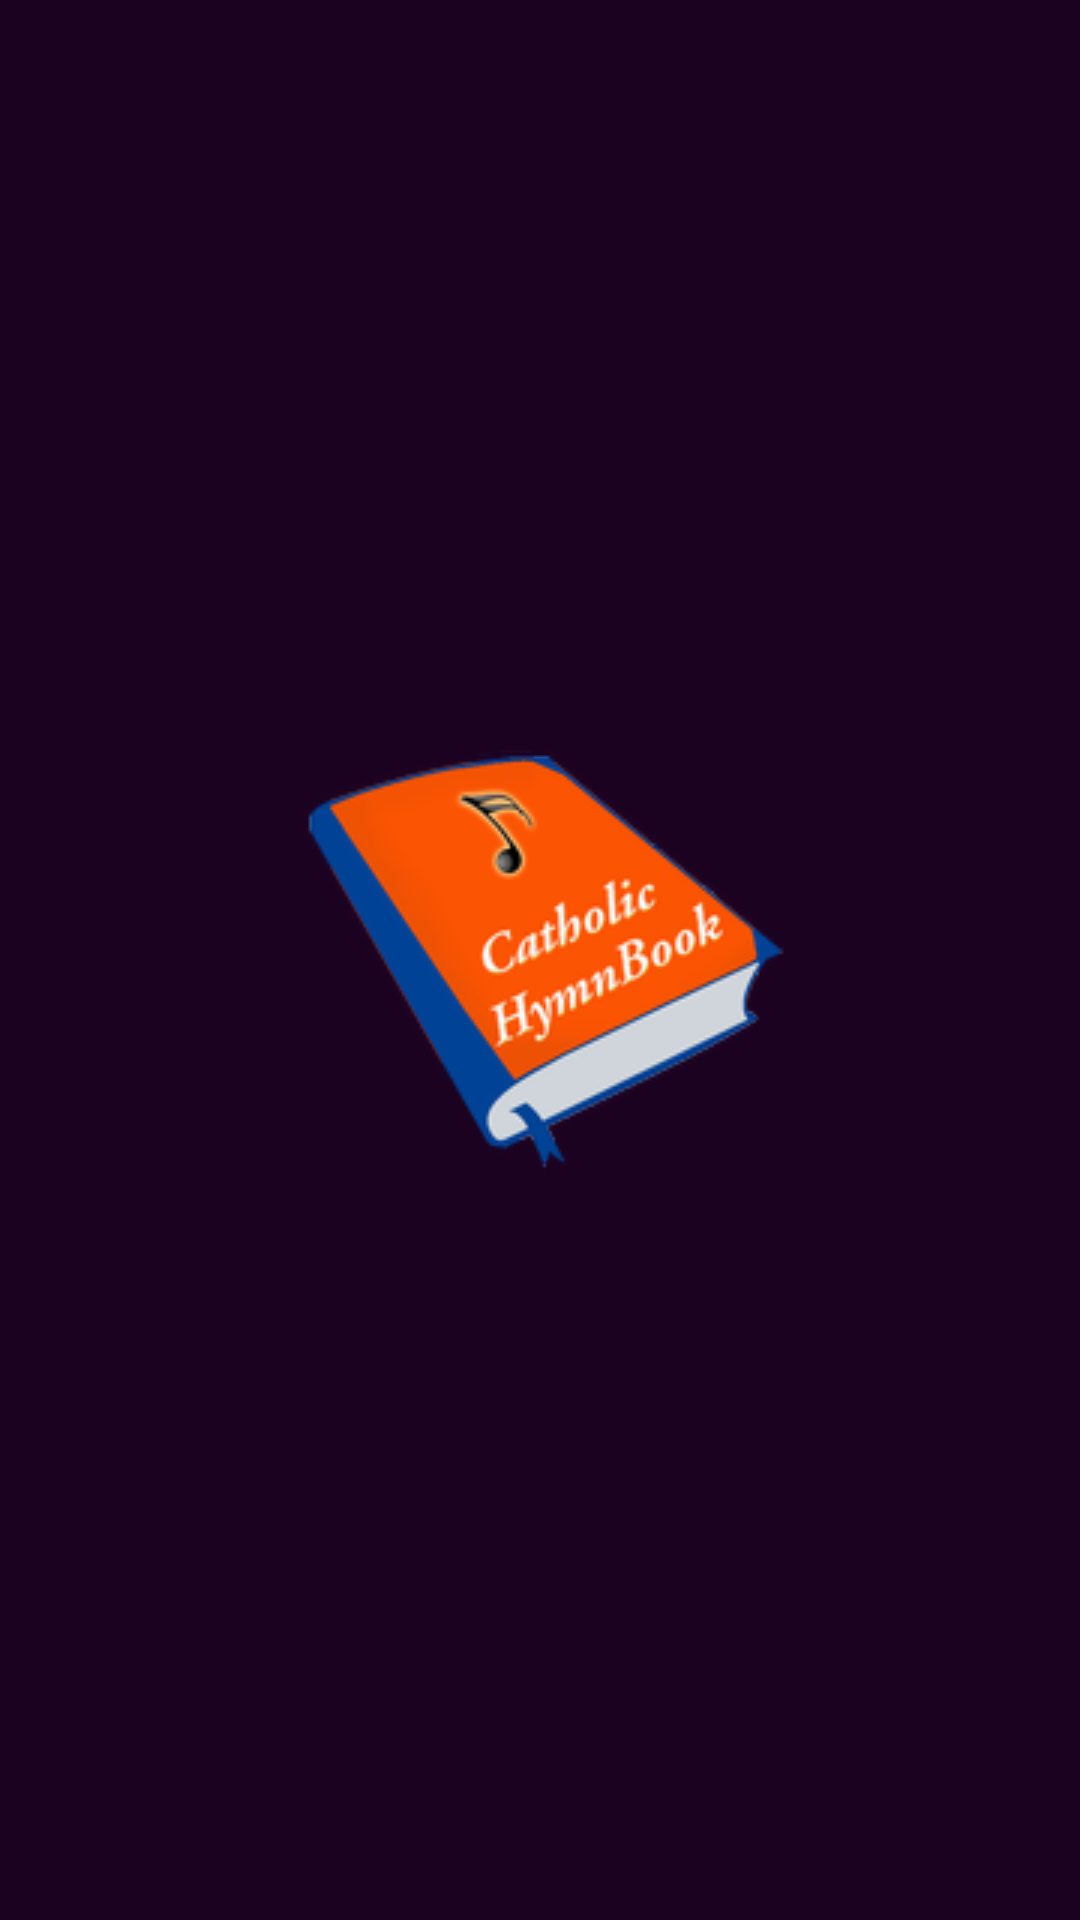

Layout XML and referenced resources for this Android screen:
<!-- AndroidManifest.xml: activity theme SplashScreenTheme -->
<!-- res/layout/activity_splash_screen.xml -->
<?xml version="1.0" encoding="utf-8"?>
<RelativeLayout xmlns:android="http://schemas.android.com/apk/res/android"
    xmlns:app="http://schemas.android.com/apk/res-auto"
    xmlns:tools="http://schemas.android.com/tools"
    android:layout_width="match_parent"
    android:layout_height="match_parent"
    android:background="@color/colorPrimary"
    tools:context=".SplashScreenActivity">

    <ImageView
        android:layout_width="wrap_content"
        android:layout_height="wrap_content"
        android:layout_centerInParent="true"
        android:scaleType="centerCrop"
        android:src="@drawable/splash_icon"
        />

</RelativeLayout>
<!-- resources referenced by this layout -->
<resources>
  <color name="colorPrimary">#1C0221</color>
  <!-- drawable splash_icon: png bitmap (drawable, 19912 bytes) -->
  <style name="SplashScreenTheme" parent="AppTheme">
          <item name="android:windowNoTitle">true</item>
          <item name="android:windowFullscreen">false</item>
          <item name="colorPrimaryDark">@color/colorPrimary</item>
          <item name="android:navigationBarColor">@color/colorPrimaryDark</item>
          <item name="android:windowLightStatusBar">false</item>
      </style>
  <style name="AppTheme" parent="Theme.MaterialComponents.Light.NoActionBar">
          
          <item name="colorPrimary">@color/colorPrimary</item>
          <item name="colorPrimaryDark">?attr/colorSurface</item>
          <item name="colorAccent">@color/colorAccent</item>
  
          <item name="android:navigationBarColor">?attr/colorSurface</item>
          <item name="android:windowLightStatusBar">true</item>
      </style>
  <color name="colorPrimaryDark">#1C0221</color>
  <color name="colorAccent">#03DAC5</color>
</resources>
